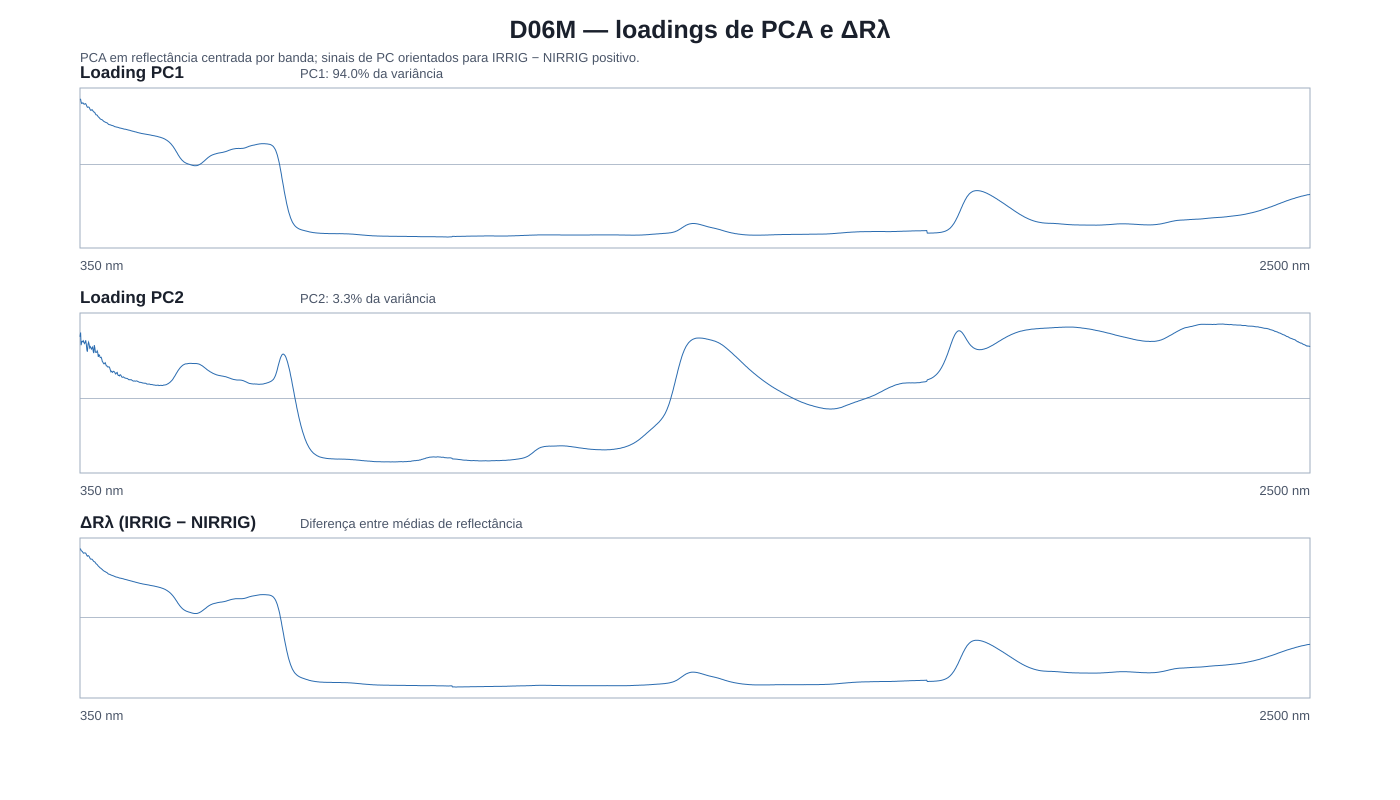

Data behind this chart, as committed beside it:
dia; comprimento_onda_nm; loading_pc1; loading_pc2; delta_r_irr_minus_nir; abs_loading_pc1; abs_loading_pc2; abs_delta_r; rank_abs_loading_pc1; rank_abs_loading_pc2; rank_abs_delta_r; distancia_nm_ao_top20_delta
D06M; 350; 0.02394; 0.0266; 0.06742; 0.02394; 0.0266; 0.06742; 1055; 604; 114; 651
D06M; 351; 0.02384; 0.02845; 0.06764; 0.02384; 0.02845; 0.06764; 1060; 346; 99; 650
D06M; 352; 0.02287; 0.02296; 0.06611; 0.02287; 0.02296; 0.06611; 1101; 1048; 592; 649
D06M; 353; 0.02233; 0.02442; 0.06566; 0.02233; 0.02442; 0.06566; 1124; 979; 666; 648
D06M; 354; 0.0224; 0.02469; 0.06517; 0.0224; 0.02469; 0.06517; 1119; 946; 705; 647
D06M; 355; 0.02255; 0.02441; 0.06437; 0.02255; 0.02441; 0.06437; 1113; 980; 758; 646
D06M; 356; 0.02236; 0.02483; 0.06355; 0.02236; 0.02483; 0.06355; 1122; 929; 850; 645
D06M; 357; 0.02205; 0.02404; 0.06376; 0.02205; 0.02404; 0.06376; 1195; 1000; 831; 644
D06M; 358; 0.02205; 0.02364; 0.06385; 0.02205; 0.02364; 0.06385; 1189; 1017; 824; 643
D06M; 359; 0.02224; 0.02419; 0.06376; 0.02224; 0.02419; 0.06376; 1129; 990; 833; 642
D06M; 360; 0.02225; 0.02508; 0.06365; 0.02225; 0.02508; 0.06365; 1128; 905; 842; 641
D06M; 361; 0.0218; 0.02338; 0.06246; 0.0218; 0.02338; 0.06246; 1282; 1028; 975; 640
D06M; 362; 0.02126; 0.02088; 0.06116; 0.02126; 0.02088; 0.06116; 1387; 1230; 1047; 639
D06M; 363; 0.02094; 0.02016; 0.0606; 0.02094; 0.02016; 0.0606; 1407; 1303; 1061; 638
D06M; 364; 0.02098; 0.02335; 0.06115; 0.02098; 0.02335; 0.06115; 1404; 1030; 1049; 637
D06M; 365; 0.02104; 0.02425; 0.06093; 0.02104; 0.02425; 0.06093; 1399; 988; 1054; 636
D06M; 366; 0.02088; 0.02318; 0.06016; 0.02088; 0.02318; 0.06016; 1411; 1037; 1069; 635
D06M; 367; 0.02047; 0.02179; 0.05918; 0.02047; 0.02179; 0.05918; 1429; 1137; 1087; 634
D06M; 368; 0.01999; 0.02237; 0.05797; 0.01999; 0.02237; 0.05797; 1473; 1075; 1107; 633
D06M; 369; 0.0198; 0.02186; 0.0576; 0.0198; 0.02186; 0.0576; 1493; 1131; 1113; 632
D06M; 370; 0.01991; 0.02128; 0.05769; 0.01991; 0.02128; 0.05769; 1484; 1190; 1112; 631
D06M; 371; 0.02009; 0.02175; 0.05757; 0.02009; 0.02175; 0.05757; 1462; 1143; 1115; 630
D06M; 372; 0.01983; 0.02217; 0.05693; 0.01983; 0.02217; 0.05693; 1491; 1082; 1125; 629
D06M; 373; 0.01947; 0.02045; 0.05612; 0.01947; 0.02045; 0.05612; 1515; 1279; 1135; 628
D06M; 374; 0.01923; 0.01958; 0.05545; 0.01923; 0.01958; 0.05545; 1537; 1318; 1146; 627
D06M; 375; 0.01918; 0.02299; 0.05511; 0.01918; 0.02299; 0.05511; 1540; 1046; 1150; 626
D06M; 376; 0.01896; 0.02168; 0.05486; 0.01896; 0.02168; 0.05486; 1553; 1152; 1155; 625
D06M; 377; 0.01856; 0.01997; 0.05415; 0.01856; 0.01997; 0.05415; 1576; 1308; 1265; 624
D06M; 378; 0.01818; 0.0199; 0.05316; 0.01818; 0.0199; 0.05316; 1592; 1313; 1372; 623
D06M; 379; 0.01815; 0.01992; 0.05276; 0.01815; 0.01992; 0.05276; 1594; 1312; 1394; 622
D06M; 380; 0.01802; 0.02053; 0.05228; 0.01802; 0.02053; 0.05228; 1600; 1259; 1408; 621
D06M; 381; 0.01775; 0.01992; 0.0516; 0.01775; 0.01992; 0.0516; 1609; 1311; 1420; 620
D06M; 382; 0.01741; 0.01791; 0.05081; 0.01741; 0.01791; 0.05081; 1621; 1357; 1434; 619
D06M; 383; 0.01727; 0.01882; 0.05029; 0.01727; 0.01882; 0.05029; 1626; 1336; 1445; 618
D06M; 384; 0.01703; 0.0187; 0.04971; 0.01703; 0.0187; 0.04971; 1633; 1341; 1461; 617
D06M; 385; 0.01675; 0.01781; 0.04918; 0.01675; 0.01781; 0.04918; 1641; 1359; 1480; 616
D06M; 386; 0.01661; 0.01765; 0.04886; 0.01661; 0.01765; 0.04886; 1647; 1365; 1496; 615
D06M; 387; 0.01648; 0.01774; 0.04832; 0.01648; 0.01774; 0.04832; 1651; 1362; 1512; 614
D06M; 388; 0.01641; 0.0171; 0.04785; 0.01641; 0.0171; 0.04785; 1654; 1375; 1525; 613
D06M; 389; 0.01633; 0.01598; 0.04742; 0.01633; 0.01598; 0.04742; 1656; 1393; 1538; 612
D06M; 390; 0.01609; 0.01563; 0.04675; 0.01609; 0.01563; 0.04675; 1663; 1399; 1559; 611
D06M; 391; 0.01589; 0.01513; 0.04632; 0.01589; 0.01513; 0.04632; 1668; 1411; 1568; 610
D06M; 392; 0.01574; 0.0149; 0.04596; 0.01574; 0.0149; 0.04596; 1673; 1436; 1578; 609
D06M; 393; 0.01562; 0.01516; 0.04559; 0.01562; 0.01516; 0.04559; 1678; 1409; 1587; 608
D06M; 394; 0.0155; 0.01545; 0.04539; 0.0155; 0.01545; 0.04539; 1682; 1404; 1591; 607
D06M; 395; 0.01541; 0.01485; 0.04503; 0.01541; 0.01485; 0.04503; 1685; 1441; 1598; 606
D06M; 396; 0.01534; 0.01411; 0.04465; 0.01534; 0.01411; 0.04465; 1687; 1465; 1605; 605
D06M; 397; 0.01524; 0.01405; 0.04443; 0.01524; 0.01405; 0.04443; 1690; 1466; 1610; 604
D06M; 398; 0.01511; 0.01367; 0.04392; 0.01511; 0.01367; 0.04392; 1695; 1478; 1618; 603
D06M; 399; 0.01488; 0.01354; 0.04336; 0.01488; 0.01354; 0.04336; 1701; 1482; 1626; 602
D06M; 400; 0.01466; 0.01367; 0.04294; 0.01466; 0.01367; 0.04294; 1707; 1477; 1633; 601
D06M; 401; 0.01459; 0.01364; 0.04277; 0.01459; 0.01364; 0.04277; 1709; 1480; 1636; 600
D06M; 402; 0.01458; 0.0132; 0.04261; 0.01458; 0.0132; 0.04261; 1710; 1494; 1638; 599
D06M; 403; 0.01453; 0.01234; 0.04238; 0.01453; 0.01234; 0.04238; 1713; 1515; 1642; 598
D06M; 404; 0.01442; 0.0115; 0.04207; 0.01442; 0.0115; 0.04207; 1716; 1539; 1647; 597
D06M; 405; 0.01433; 0.01175; 0.04184; 0.01433; 0.01175; 0.04184; 1718; 1530; 1650; 596
D06M; 406; 0.01427; 0.01147; 0.04163; 0.01427; 0.01147; 0.04163; 1722; 1544; 1653; 595
D06M; 407; 0.01422; 0.01124; 0.04142; 0.01422; 0.01124; 0.04142; 1724; 1550; 1656; 594
D06M; 408; 0.01417; 0.01172; 0.04124; 0.01417; 0.01172; 0.04124; 1725; 1533; 1659; 593
D06M; 409; 0.01406; 0.0117; 0.04103; 0.01406; 0.0117; 0.04103; 1729; 1534; 1663; 592
... 2,091 more rows
